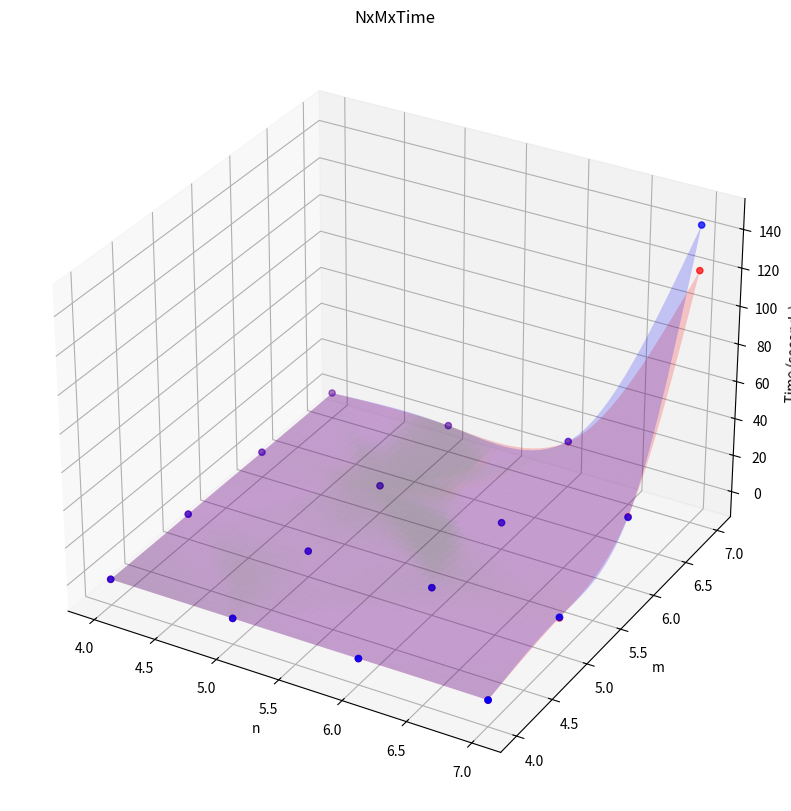

Reproduce this figure in Python.
import numpy as np
import matplotlib.pyplot as plt
from scipy.interpolate import griddata

# Data
data = [[(0.05003237724304199, 0.036986589431762695), (0.08791947364807129, 0.08490180969238281),
         (0.11612272262573242, 0.10128974914550781), (0.2785630226135254, 0.25769925117492676)],
        [(0.09292268753051758, 0.08910655975341797), (0.1825425624847412, 0.17571282386779785),
         (1.1268956661224365, 1.0684473514556885), (0.8872373104095459, 0.8447301387786865)],
        [(0.18148517608642578, 0.1827833652496338), (1.1517338752746582, 1.1049458980560303),
         (0.8077394962310791, 0.7677545547485352), (11.389463901519775, 11.078904151916504)],
        [(0.23665237426757812, 0.20604228973388672), (6.42653751373291, 6.041924715042114),
         (23.923896074295044, 24.243812799453735), (145.04230666160583, 121.52642631530762)]]



# Prepare data for 3D plot
x_vals, y_vals, z1_vals, z2_vals = [], [], [], []

for i, row in enumerate(data):
    for j, val in enumerate(row):
        if val != 0:  # Ignore 0 entries as they don't have timing data
            x_vals.append(i + 4)
            y_vals.append(j + 4)
            z1_vals.append(val[0])
            z2_vals.append(val[1])

x_vals = np.array(x_vals)
y_vals = np.array(y_vals)
z1_vals = np.array(z1_vals)
z2_vals = np.array(z2_vals)

grid_x, grid_y = np.meshgrid(np.linspace(x_vals.min(), x_vals.max(), 50),
                             np.linspace(y_vals.min(), y_vals.max(), 50))

grid_z1 = griddata((x_vals, y_vals), z1_vals, (grid_x, grid_y), method='cubic')
grid_z2 = griddata((x_vals, y_vals), z2_vals, (grid_x, grid_y), method='cubic')

fig = plt.figure(figsize=(12, 10))
ax = fig.add_subplot(111, projection='3d')
ax.scatter(x_vals, y_vals, z1_vals, color='b', label='Algorithm 1 Time')
ax.scatter(x_vals, y_vals, z2_vals, color='r', label='Algorithm 2 Time')

ax.plot_surface(grid_x, grid_y, grid_z1, color='blue', alpha=0.2, label='Algorithm 1 Surface')
ax.plot_surface(grid_x, grid_y, grid_z2, color='red', alpha=0.2, label='Algorithm 2 Surface')

ax.set_xlabel('n')
ax.set_ylabel('m')
ax.set_zlabel('Time (seconds)')
ax.set_title('NxMxTime')

plt.show()
